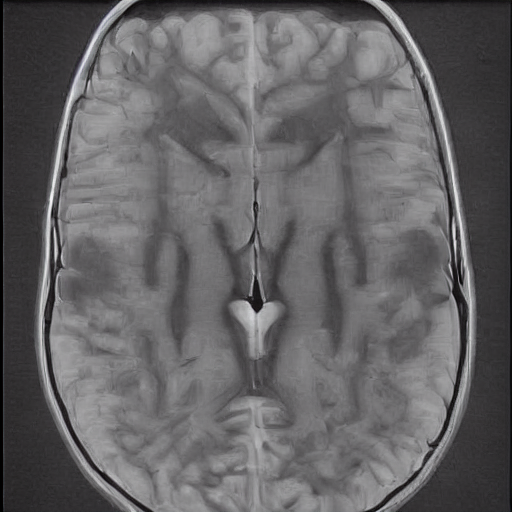
Generation parameters embedded in this image by AUTOMATIC1111 Stable Diffusion web UI or a fork of it (Forge, ...) (PNG 'parameters' text chunk):
normal brain x ray   <lora:BrainXray_v1.2-000080:1>
Steps: 20, Sampler: DPM++ 2M Karras, CFG scale: 7, Seed: 236567436, Size: 512x512, Model hash: 6ce0161689, Model: v1-5-pruned-emaonly, Lora hashes: "BrainXray_v1.2-000080: 79540829f889", Version: v1.6.0